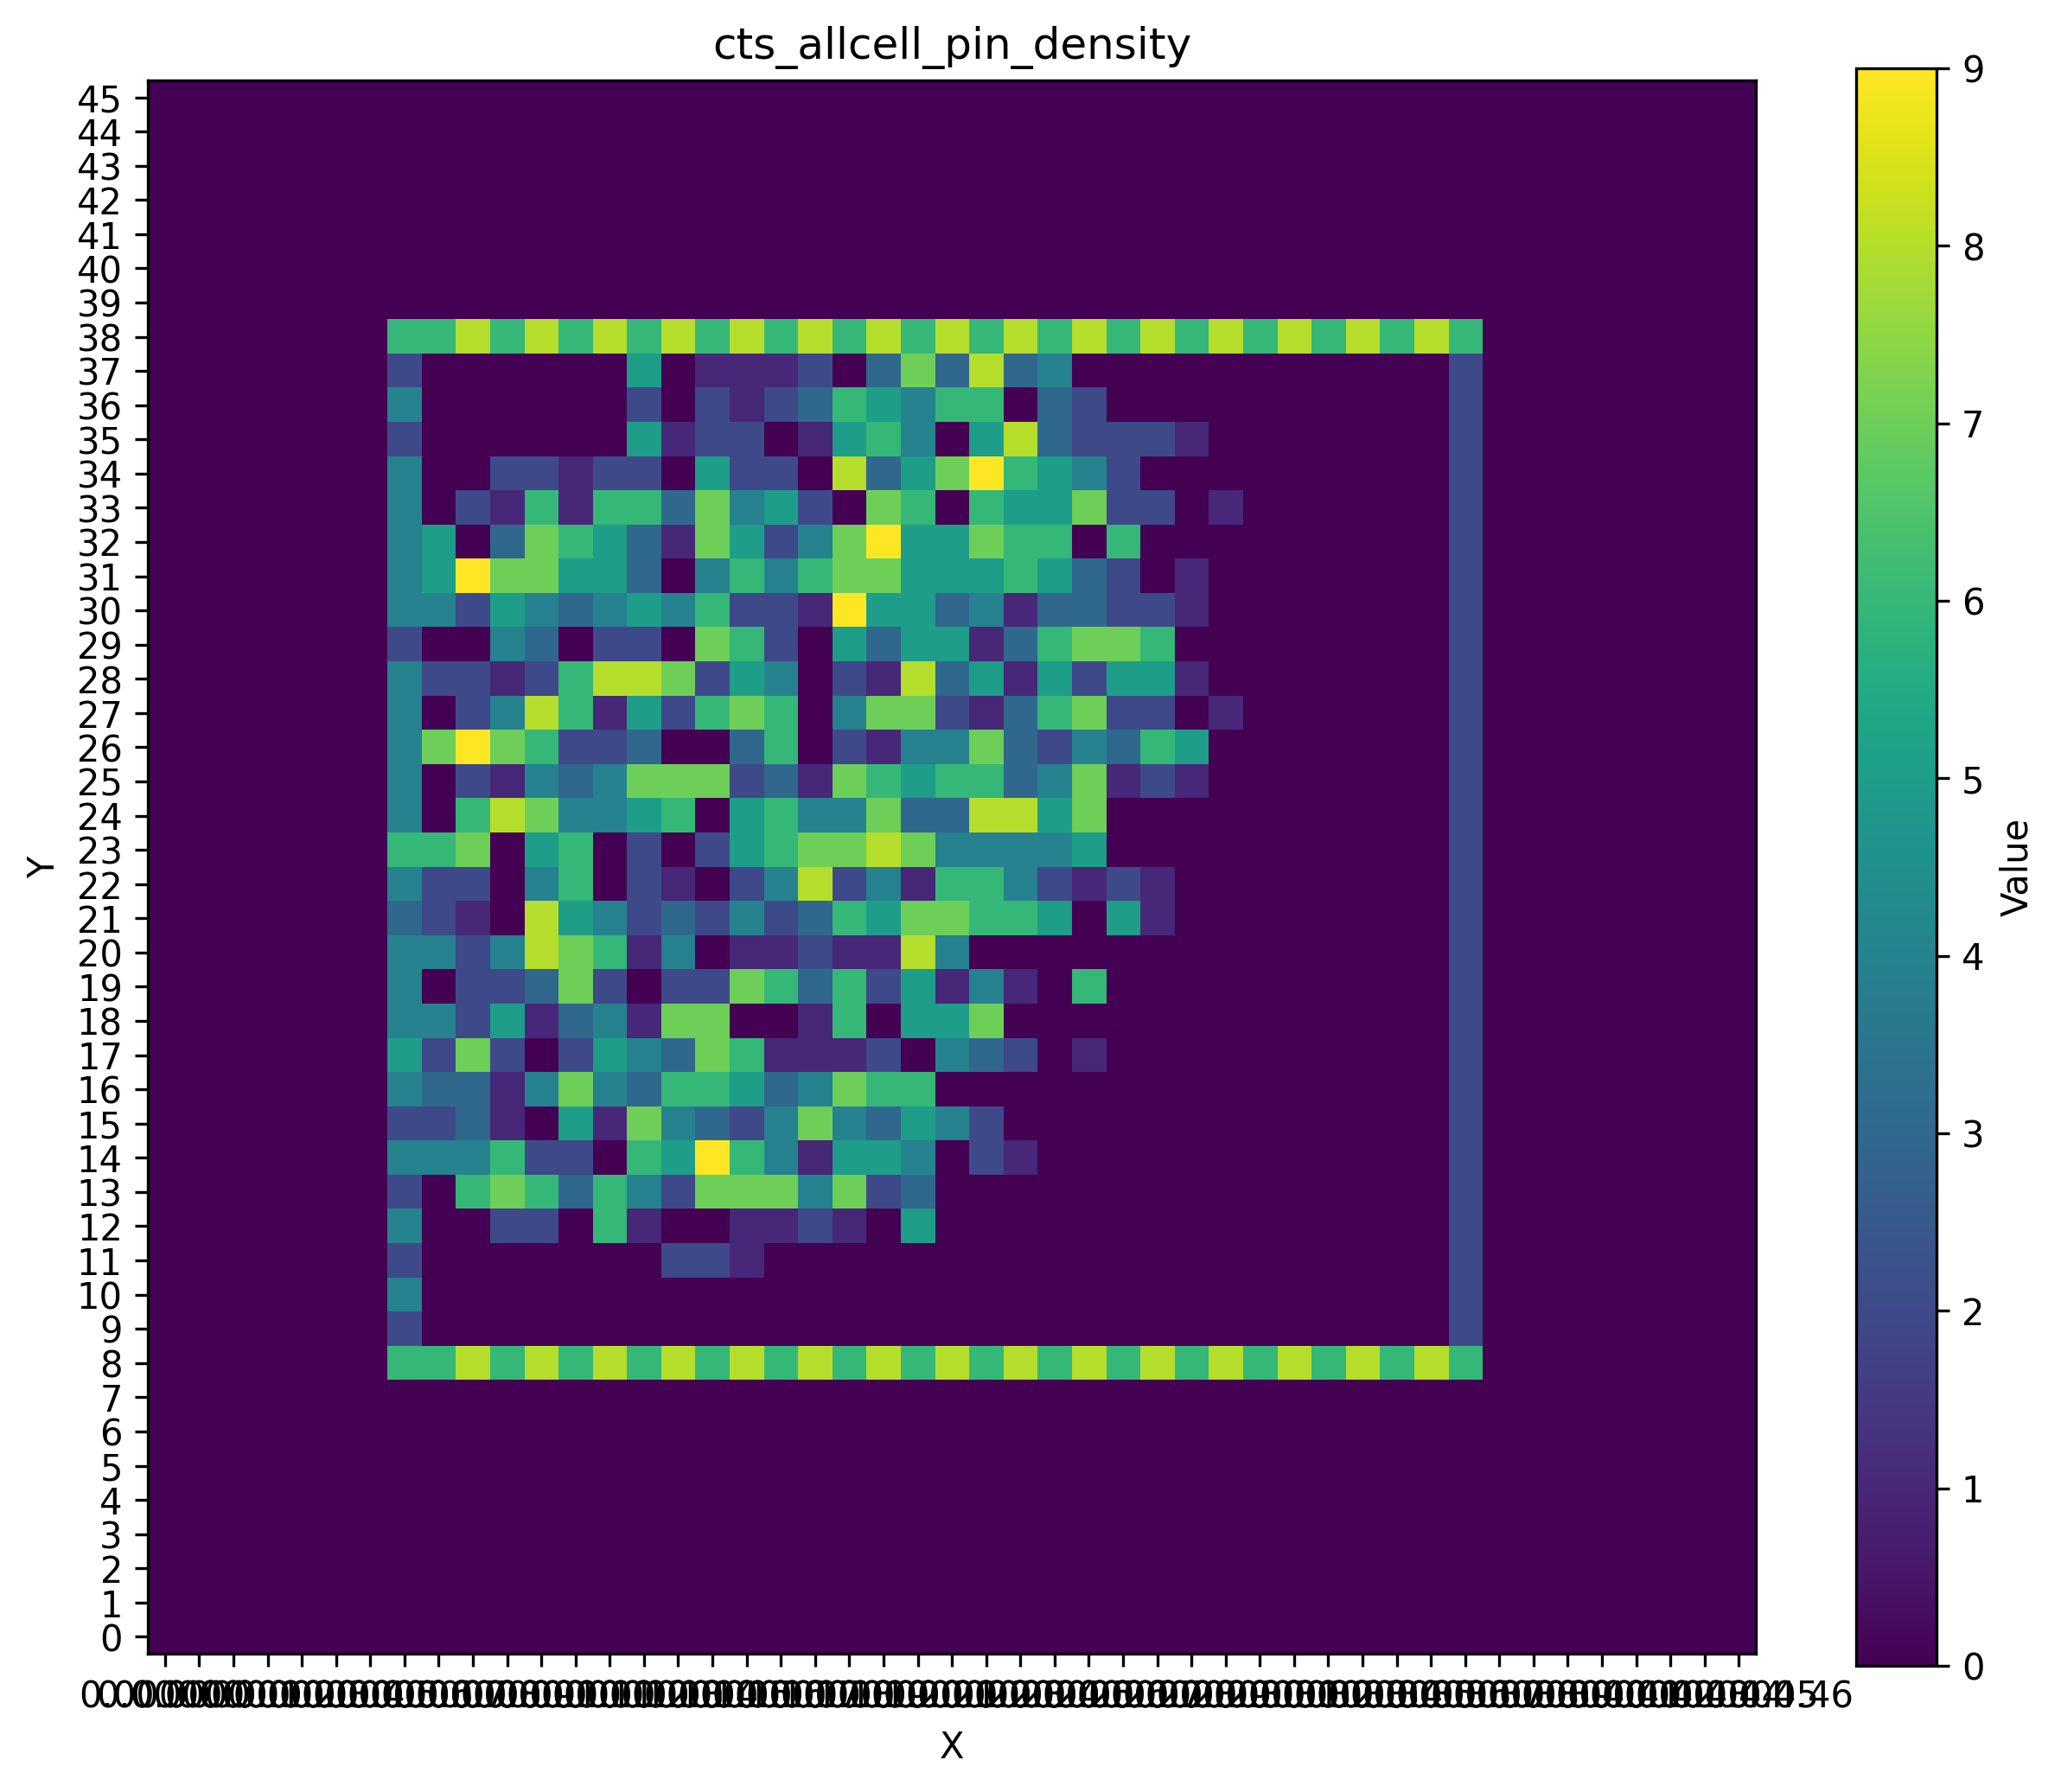

Values plotted in this chart, from the file beside it:
0.000000, 0.000000, 0.000000, 0.000000, 0.000000, 0.000000, 0.000000, 0.000000, 0.000000, 0.000000, 0.000000, 0.000000, 0.000000, 0.000000, 0.000000, 0.000000, 0.000000, 0.000000, 0.000000, 0.000000, 0.000000, 0.000000, 0.000000, 0.000000
0.000000, 0.000000, 0.000000, 0.000000, 0.000000, 0.000000, 0.000000, 0.000000, 0.000000, 0.000000, 0.000000, 0.000000, 0.000000, 0.000000, 0.000000, 0.000000, 0.000000, 0.000000, 0.000000, 0.000000, 0.000000, 0.000000, 0.000000, 0.000000
0.000000, 0.000000, 0.000000, 0.000000, 0.000000, 0.000000, 0.000000, 0.000000, 0.000000, 0.000000, 0.000000, 0.000000, 0.000000, 0.000000, 0.000000, 0.000000, 0.000000, 0.000000, 0.000000, 0.000000, 0.000000, 0.000000, 0.000000, 0.000000
0.000000, 0.000000, 0.000000, 0.000000, 0.000000, 0.000000, 0.000000, 0.000000, 0.000000, 0.000000, 0.000000, 0.000000, 0.000000, 0.000000, 0.000000, 0.000000, 0.000000, 0.000000, 0.000000, 0.000000, 0.000000, 0.000000, 0.000000, 0.000000
0.000000, 0.000000, 0.000000, 0.000000, 0.000000, 0.000000, 0.000000, 0.000000, 0.000000, 0.000000, 0.000000, 0.000000, 0.000000, 0.000000, 0.000000, 0.000000, 0.000000, 0.000000, 0.000000, 0.000000, 0.000000, 0.000000, 0.000000, 0.000000
0.000000, 0.000000, 0.000000, 0.000000, 0.000000, 0.000000, 0.000000, 0.000000, 0.000000, 0.000000, 0.000000, 0.000000, 0.000000, 0.000000, 0.000000, 0.000000, 0.000000, 0.000000, 0.000000, 0.000000, 0.000000, 0.000000, 0.000000, 0.000000
0.000000, 0.000000, 0.000000, 0.000000, 0.000000, 0.000000, 0.000000, 0.000000, 0.000000, 0.000000, 0.000000, 0.000000, 0.000000, 0.000000, 0.000000, 0.000000, 0.000000, 0.000000, 0.000000, 0.000000, 0.000000, 0.000000, 0.000000, 0.000000
0.000000, 0.000000, 0.000000, 0.000000, 0.000000, 0.000000, 0.000000, 0.000000, 0.000000, 0.000000, 0.000000, 0.000000, 0.000000, 0.000000, 0.000000, 0.000000, 0.000000, 0.000000, 0.000000, 0.000000, 0.000000, 0.000000, 0.000000, 0.000000
0.000000, 0.000000, 0.000000, 0.000000, 0.000000, 0.000000, 0.000000, 0.000000, 0.000000, 0.000000, 0.000000, 0.000000, 0.000000, 0.000000, 0.000000, 0.000000, 0.000000, 0.000000, 0.000000, 0.000000, 0.000000, 0.000000, 0.000000, 0.000000
0.000000, 0.000000, 0.000000, 0.000000, 0.000000, 0.000000, 0.000000, 6, 6, 8, 6, 8, 6, 8, 6, 8, 6, 8, 6, 8, 6, 8, 6, 8
0.000000, 0.000000, 0.000000, 0.000000, 0.000000, 0.000000, 0.000000, 2, 0.000000, 0.000000, 0.000000, 0.000000, 0.000000, 0.000000, 0.000000, 0.000000, 0.000000, 0.000000, 0.000000, 0.000000, 0.000000, 0.000000, 0.000000, 0.000000
0.000000, 0.000000, 0.000000, 0.000000, 0.000000, 0.000000, 0.000000, 4, 0.000000, 0.000000, 0.000000, 0.000000, 0.000000, 0.000000, 0.000000, 0.000000, 0.000000, 0.000000, 0.000000, 0.000000, 0.000000, 0.000000, 0.000000, 0.000000
0.000000, 0.000000, 0.000000, 0.000000, 0.000000, 0.000000, 0.000000, 2, 0.000000, 0.000000, 0.000000, 0.000000, 0.000000, 0.000000, 0.000000, 2, 2, 1, 0.000000, 0.000000, 0.000000, 0.000000, 0.000000, 0.000000
0.000000, 0.000000, 0.000000, 0.000000, 0.000000, 0.000000, 0.000000, 4, 0.000000, 0.000000, 2, 2, 0.000000, 6, 1, 0.000000, 0.000000, 1, 1, 2, 1, 0.000000, 5, 0.000000
0.000000, 0.000000, 0.000000, 0.000000, 0.000000, 0.000000, 0.000000, 2, 0.000000, 6, 7, 6, 3, 6, 4, 2, 7, 7, 7, 4, 7, 2, 3, 0.000000
0.000000, 0.000000, 0.000000, 0.000000, 0.000000, 0.000000, 0.000000, 4, 4, 4, 6, 2, 2, 0.000000, 6, 5, 9, 6, 4, 1, 5, 5, 4, 0.000000
0.000000, 0.000000, 0.000000, 0.000000, 0.000000, 0.000000, 0.000000, 2, 2, 3, 1, 0.000000, 5, 1, 7, 4, 3, 2, 4, 7, 4, 3, 5, 4
0.000000, 0.000000, 0.000000, 0.000000, 0.000000, 0.000000, 0.000000, 4, 3, 3, 1, 4, 7, 4, 3, 6, 6, 5, 3, 4, 7, 6, 6, 0.000000
0.000000, 0.000000, 0.000000, 0.000000, 0.000000, 0.000000, 0.000000, 5, 2, 7, 2, 0.000000, 2, 5, 4, 3, 7, 6, 1, 1, 1, 2, 0.000000, 4
0.000000, 0.000000, 0.000000, 0.000000, 0.000000, 0.000000, 0.000000, 4, 4, 2, 5, 1, 3, 4, 1, 7, 7, 0.000000, 0.000000, 1, 6, 0.000000, 5, 5
0.000000, 0.000000, 0.000000, 0.000000, 0.000000, 0.000000, 0.000000, 4, 0.000000, 2, 2, 3, 7, 2, 0.000000, 2, 2, 7, 6, 3, 6, 2, 5, 1
0.000000, 0.000000, 0.000000, 0.000000, 0.000000, 0.000000, 0.000000, 4, 4, 2, 4, 8, 7, 6, 1, 4, 0.000000, 1, 1, 2, 1, 1, 8, 4
0.000000, 0.000000, 0.000000, 0.000000, 0.000000, 0.000000, 0.000000, 3, 2, 1, 0.000000, 8, 5, 4, 2, 3, 2, 4, 2, 3, 6, 5, 7, 7
0.000000, 0.000000, 0.000000, 0.000000, 0.000000, 0.000000, 0.000000, 4, 2, 2, 0.000000, 4, 6, 0.000000, 2, 1, 0.000000, 2, 4, 8, 2, 4, 1, 6
0.000000, 0.000000, 0.000000, 0.000000, 0.000000, 0.000000, 0.000000, 6, 6, 7, 0.000000, 5, 6, 0.000000, 2, 0.000000, 2, 5, 6, 7, 7, 8, 7, 4
0.000000, 0.000000, 0.000000, 0.000000, 0.000000, 0.000000, 0.000000, 4, 0.000000, 6, 8, 7, 4, 4, 5, 6, 0.000000, 5, 6, 4, 4, 7, 3, 3
0.000000, 0.000000, 0.000000, 0.000000, 0.000000, 0.000000, 0.000000, 4, 0.000000, 2, 1, 4, 3, 4, 7, 7, 7, 2, 3, 1, 7, 6, 5, 6
0.000000, 0.000000, 0.000000, 0.000000, 0.000000, 0.000000, 0.000000, 4, 7, 9, 7, 6, 2, 2, 3, 0.000000, 0.000000, 3, 6, 0.000000, 2, 1, 4, 4
0.000000, 0.000000, 0.000000, 0.000000, 0.000000, 0.000000, 0.000000, 4, 0.000000, 2, 4, 8, 6, 1, 5, 2, 6, 7, 6, 0.000000, 4, 7, 7, 2
0.000000, 0.000000, 0.000000, 0.000000, 0.000000, 0.000000, 0.000000, 4, 2, 2, 1, 2, 6, 8, 8, 7, 2, 5, 4, 0.000000, 2, 1, 8, 3
0.000000, 0.000000, 0.000000, 0.000000, 0.000000, 0.000000, 0.000000, 2, 0.000000, 0.000000, 4, 3, 0.000000, 2, 2, 0.000000, 7, 6, 2, 0.000000, 5, 3, 5, 5
0.000000, 0.000000, 0.000000, 0.000000, 0.000000, 0.000000, 0.000000, 4, 4, 2, 5, 4, 3, 4, 5, 4, 6, 2, 2, 1, 9, 5, 5, 3
0.000000, 0.000000, 0.000000, 0.000000, 0.000000, 0.000000, 0.000000, 4, 5, 9, 7, 7, 5, 5, 3, 0.000000, 4, 6, 4, 6, 7, 7, 5, 5
0.000000, 0.000000, 0.000000, 0.000000, 0.000000, 0.000000, 0.000000, 4, 5, 0.000000, 3, 7, 6, 5, 3, 1, 7, 5, 2, 4, 7, 9, 5, 5
0.000000, 0.000000, 0.000000, 0.000000, 0.000000, 0.000000, 0.000000, 4, 0.000000, 2, 1, 6, 1, 6, 6, 3, 7, 4, 5, 2, 0.000000, 7, 6, 0.000000
0.000000, 0.000000, 0.000000, 0.000000, 0.000000, 0.000000, 0.000000, 4, 0.000000, 0.000000, 2, 2, 1, 2, 2, 0.000000, 5, 2, 2, 0.000000, 8, 3, 5, 7
0.000000, 0.000000, 0.000000, 0.000000, 0.000000, 0.000000, 0.000000, 2, 0.000000, 0.000000, 0.000000, 0.000000, 0.000000, 0.000000, 5, 1, 2, 2, 0.000000, 1, 5, 6, 4, 0.000000
0.000000, 0.000000, 0.000000, 0.000000, 0.000000, 0.000000, 0.000000, 4, 0.000000, 0.000000, 0.000000, 0.000000, 0.000000, 0.000000, 2, 0.000000, 2, 1, 2, 3, 6, 5, 4, 6
0.000000, 0.000000, 0.000000, 0.000000, 0.000000, 0.000000, 0.000000, 2, 0.000000, 0.000000, 0.000000, 0.000000, 0.000000, 0.000000, 5, 0.000000, 1, 1, 1, 2, 0.000000, 3, 7, 3
0.000000, 0.000000, 0.000000, 0.000000, 0.000000, 0.000000, 0.000000, 6, 6, 8, 6, 8, 6, 8, 6, 8, 6, 8, 6, 8, 6, 8, 6, 8
0.000000, 0.000000, 0.000000, 0.000000, 0.000000, 0.000000, 0.000000, 0.000000, 0.000000, 0.000000, 0.000000, 0.000000, 0.000000, 0.000000, 0.000000, 0.000000, 0.000000, 0.000000, 0.000000, 0.000000, 0.000000, 0.000000, 0.000000, 0.000000
0.000000, 0.000000, 0.000000, 0.000000, 0.000000, 0.000000, 0.000000, 0.000000, 0.000000, 0.000000, 0.000000, 0.000000, 0.000000, 0.000000, 0.000000, 0.000000, 0.000000, 0.000000, 0.000000, 0.000000, 0.000000, 0.000000, 0.000000, 0.000000
0.000000, 0.000000, 0.000000, 0.000000, 0.000000, 0.000000, 0.000000, 0.000000, 0.000000, 0.000000, 0.000000, 0.000000, 0.000000, 0.000000, 0.000000, 0.000000, 0.000000, 0.000000, 0.000000, 0.000000, 0.000000, 0.000000, 0.000000, 0.000000
0.000000, 0.000000, 0.000000, 0.000000, 0.000000, 0.000000, 0.000000, 0.000000, 0.000000, 0.000000, 0.000000, 0.000000, 0.000000, 0.000000, 0.000000, 0.000000, 0.000000, 0.000000, 0.000000, 0.000000, 0.000000, 0.000000, 0.000000, 0.000000
0.000000, 0.000000, 0.000000, 0.000000, 0.000000, 0.000000, 0.000000, 0.000000, 0.000000, 0.000000, 0.000000, 0.000000, 0.000000, 0.000000, 0.000000, 0.000000, 0.000000, 0.000000, 0.000000, 0.000000, 0.000000, 0.000000, 0.000000, 0.000000
0.000000, 0.000000, 0.000000, 0.000000, 0.000000, 0.000000, 0.000000, 0.000000, 0.000000, 0.000000, 0.000000, 0.000000, 0.000000, 0.000000, 0.000000, 0.000000, 0.000000, 0.000000, 0.000000, 0.000000, 0.000000, 0.000000, 0.000000, 0.000000
0.000000, 0.000000, 0.000000, 0.000000, 0.000000, 0.000000, 0.000000, 0.000000, 0.000000, 0.000000, 0.000000, 0.000000, 0.000000, 0.000000, 0.000000, 0.000000, 0.000000, 0.000000, 0.000000, 0.000000, 0.000000, 0.000000, 0.000000, 0.000000
